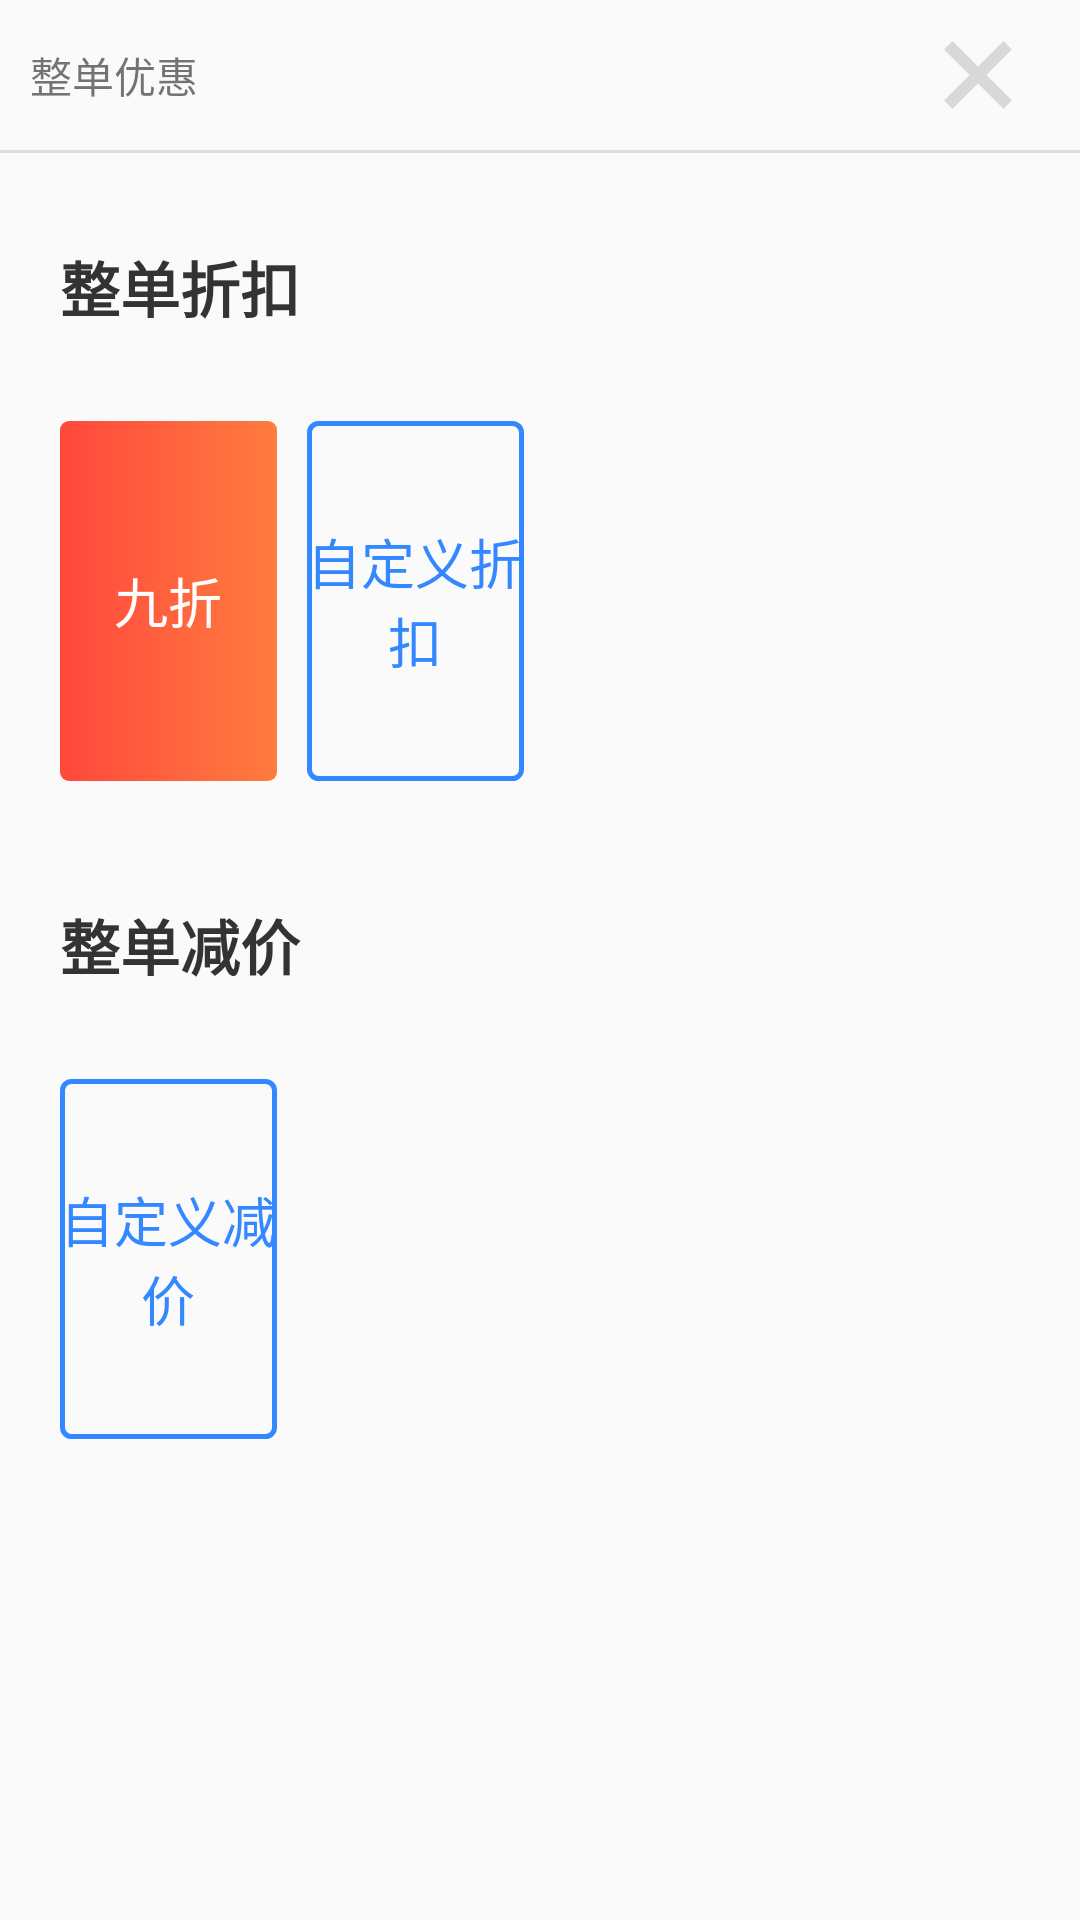

Reconstruct the res/layout file that produces this screen, plus the resources it refers to.
<!-- AndroidManifest.xml: application theme AppTheme -->
<!-- res/layout/fragment_single_discount.xml -->
<?xml version="1.0" encoding="utf-8"?>
<LinearLayout xmlns:android="http://schemas.android.com/apk/res/android"
    android:layout_width="match_parent"
    android:orientation="vertical"
    android:layout_height="match_parent">
    <LinearLayout
        android:orientation="vertical"
        android:layout_width="match_parent"
        android:layout_height="wrap_content">
        <RelativeLayout
            android:layout_width="match_parent"
            android:layout_height="50dp">
            <TextView
                android:layout_width="wrap_content"
                android:layout_height="match_parent"
                android:layout_alignParentBottom="true"
                android:layout_marginLeft="10dp"
                android:layout_marginBottom="0dp"
                android:gravity="center"
                android:text="@string/single_discount" />
            <ImageView
                android:id="@+id/img_right_close"
                android:src="@mipmap/ic_right_close"
                android:layout_marginRight="10dp"
                android:layout_centerVertical="true"
                android:layout_alignParentRight="true"
                android:layout_width="wrap_content"
                android:layout_height="wrap_content" />
        </RelativeLayout>
        <View
            android:background="@color/color_dd"
            android:layout_width="match_parent"
            android:layout_height="1dp" />
        <TextView
            android:layout_marginTop="30dp"
            android:textStyle="bold"
            android:textSize="20sp"
            android:layout_marginLeft="20dp"
            android:textColor="@color/color_33"
            android:text="整单折扣"
            android:layout_width="match_parent"
            android:layout_height="wrap_content" />
    </LinearLayout>
    <LinearLayout
        android:layout_height="120dp"
        android:gravity="center"
        android:layout_marginTop="30dp"
        android:layout_width="match_parent">
        <TextView
            android:textColor="@color/color_ff"
            android:textSize="18sp"
            android:gravity="center"
            android:text="九折"
            android:layout_marginRight="10dp"
            android:layout_marginLeft="20dp"
            android:background="@drawable/shape_red_bg"
            android:layout_weight="1"
            android:layout_width="0dp"
            android:layout_height="120dp" />
        <TextView
            android:gravity="center"
            android:text="自定义折扣"
            android:textSize="18sp"
            android:textColor="@color/color_3388fff"
            android:layout_marginRight="10dp"
            android:background="@drawable/shape_blue"
            android:layout_weight="1"
            android:layout_width="0dp"
            android:layout_height="match_parent" />
        <TextView
            android:visibility="invisible"
            android:layout_marginRight="10dp"
            android:background="@drawable/shape_blue"
            android:layout_weight="1"
            android:layout_width="0dp"
            android:layout_height="match_parent" />
        <TextView
            android:visibility="invisible"
            android:layout_marginRight="20dp"
            android:background="@drawable/shape_blue"
            android:layout_weight="1"
            android:layout_width="0dp"
            android:layout_height="match_parent" />
    </LinearLayout>
    <TextView
        android:textColor="@color/color_33"
        android:textStyle="bold"
        android:textSize="20sp"
        android:layout_marginLeft="20dp"
        android:layout_marginBottom="30dp"
        android:layout_marginTop="40dp"
        android:text="整单减价"
        android:layout_width="match_parent"
        android:layout_height="wrap_content" />
    <LinearLayout
        android:gravity="center"
        android:layout_width="match_parent"
        android:layout_height="120dp">
        <TextView
            android:textColor="@color/color_3388fff"
            android:textSize="18sp"
            android:gravity="center"
            android:text="自定义减价"
            android:layout_marginRight="10dp"
            android:layout_marginLeft="20dp"
            android:background="@drawable/shape_blue"
            android:layout_weight="1"
            android:layout_width="0dp"
            android:layout_height="match_parent" />
        <TextView
            android:visibility="invisible"
            android:layout_marginRight="10dp"
            android:background="@drawable/shape_blue"
            android:layout_weight="1"
            android:layout_width="0dp"
            android:layout_height="match_parent" />
        <TextView
            android:visibility="invisible"
            android:layout_marginRight="10dp"
            android:background="@drawable/shape_blue"
            android:layout_weight="1"
            android:layout_width="0dp"
            android:layout_height="match_parent" />
        <TextView
            android:visibility="invisible"
            android:layout_marginRight="20dp"
            android:background="@drawable/shape_blue"
            android:layout_weight="1"
            android:layout_width="0dp"
            android:layout_height="match_parent" />
    </LinearLayout>
</LinearLayout>
<!-- resources referenced by this layout -->
<resources>
  <color name="color_33">#333333</color>
  <color name="color_3388fff">#3388FF</color>
  <color name="color_dd">#DDDDDD</color>
  <color name="color_ff">#FFFFFF</color>
  <!-- drawable shape_blue (drawable) -->
  <?xml version="1.0" encoding="utf-8"?>
  <shape xmlns:android="http://schemas.android.com/apk/res/android">
      <corners android:radius="3dp"/>
      <stroke android:color="@color/color_3388fff" android:width="1.5dp" />
  </shape>
  <!-- drawable shape_red_bg (drawable) -->
  <?xml version="1.0" encoding="utf-8"?>
  <shape xmlns:android="http://schemas.android.com/apk/res/android">
      <gradient
          android:startColor="#FF483d"
          android:endColor="#FF7c3e"
          android:angle="360"
          />
      <corners android:radius="3dp" />
  </shape>
  <!-- mipmap ic_right_close: png bitmap (mipmap-xxhdpi, 416 bytes) -->
  <string name="single_discount">整单优惠</string>
  <style name="AppTheme" parent="Theme.AppCompat.Light.DarkActionBar">
          
          <item name="colorPrimary">@color/color_4F5158</item>
          <item name="colorPrimaryDark">@color/color_4F5158</item>
          <item name="colorAccent">@color/colorAccent</item>
          <item name="windowActionBar">false</item>
          <item name="windowNoTitle">true</item>
      </style>
  <color name="color_4F5158">#4F5158</color>
  <color name="colorAccent">#D81B60</color>
</resources>
